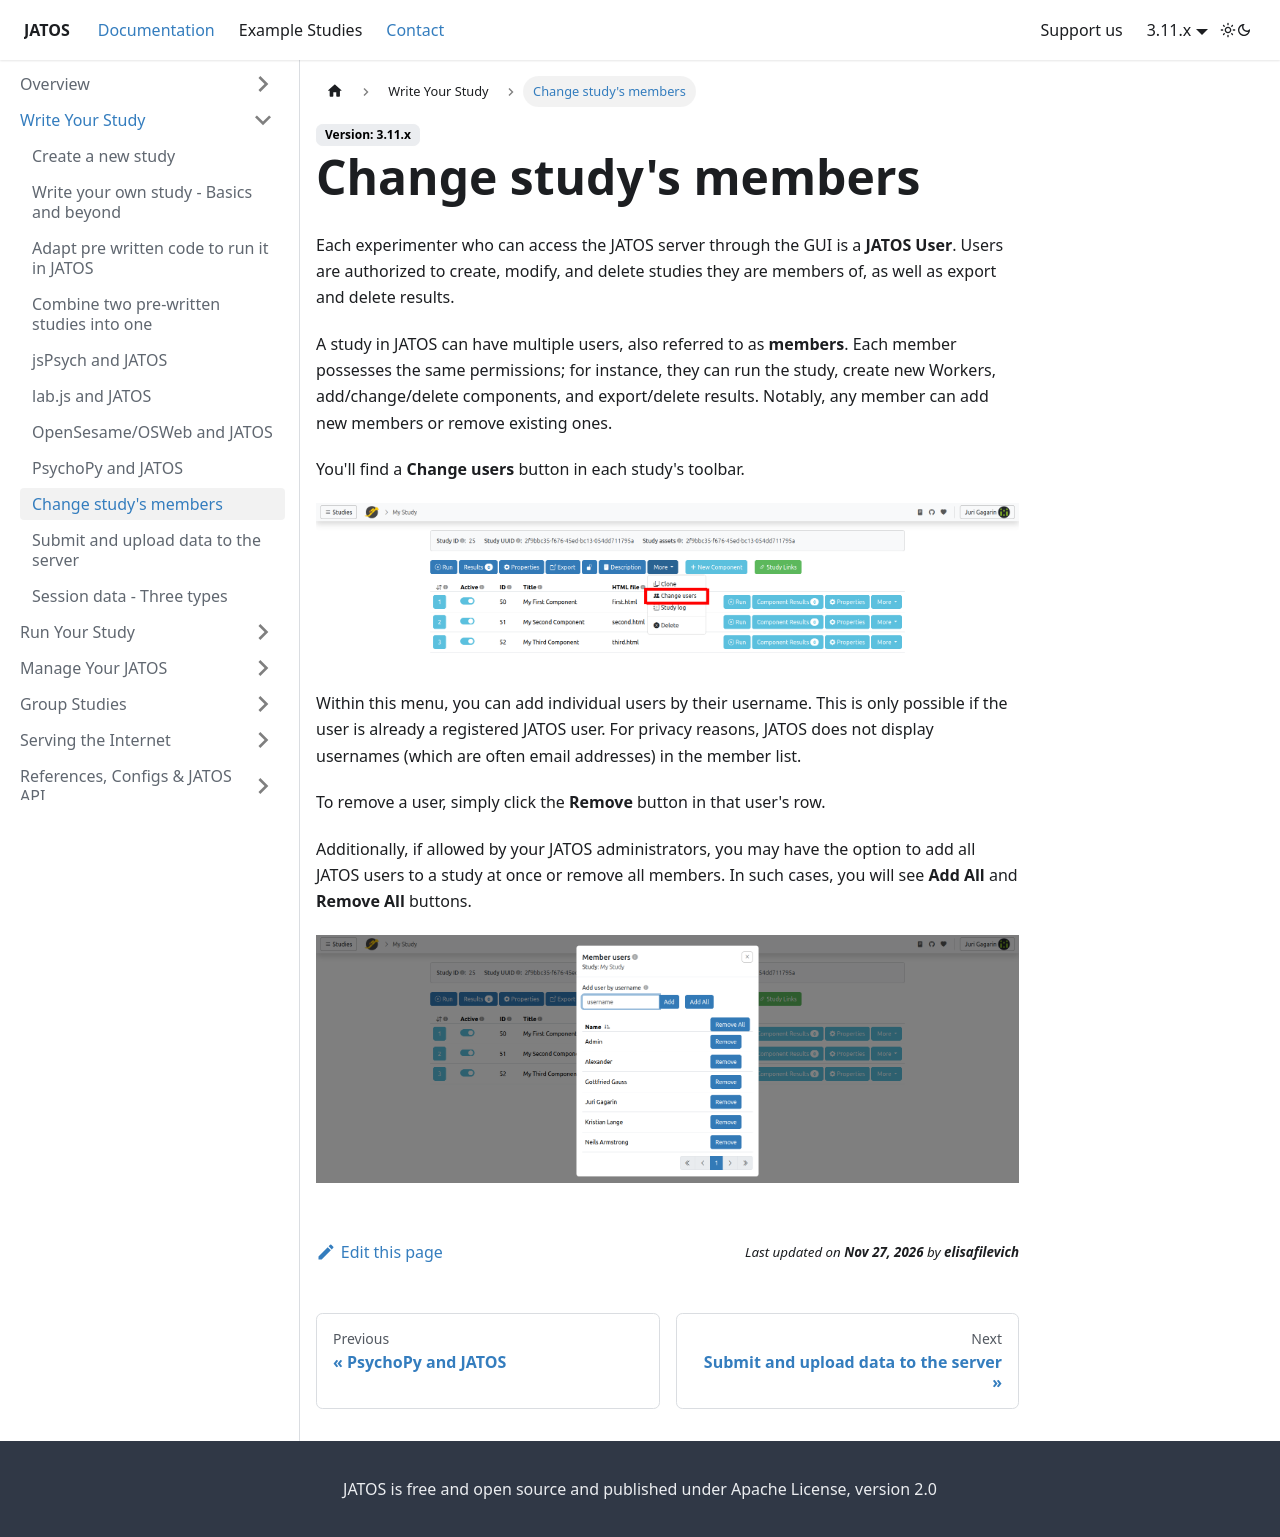

repository: JATOS/JATOS_docs · page: Change-studys-members.html · generator: docusaurus

---
title: Change study's members
slug: /Change-studys-members
sidebar_position: 7
---

Each experimenter who can access the JATOS server through the GUI is a **JATOS User**. Users are authorized to create, modify, and delete studies they are members of, as well as export and delete results.

A study in JATOS can have multiple users, also referred to as **members**. Each member possesses the same permissions; for instance, they can run the study, create new Workers, add/change/delete components, and export/delete results. Notably, any member can add new members or remove existing ones.

You'll find a **Change users** button in each study's toolbar.

![Change study's members button](/img/v39x/change_studys_members_button.png)

Within this menu, you can add individual users by their username. This is only possible if the user is already a registered JATOS user. For privacy reasons, JATOS does not display usernames (which are often email addresses) in the member list.

To remove a user, simply click the **Remove** button in that user's row.

Additionally, if allowed by your JATOS administrators, you may have the option to add all JATOS users to a study at once or remove all members. In such cases, you will see **Add All** and **Remove All** buttons.

![Change study's members](/img/v39x/change_studys_members.png)
